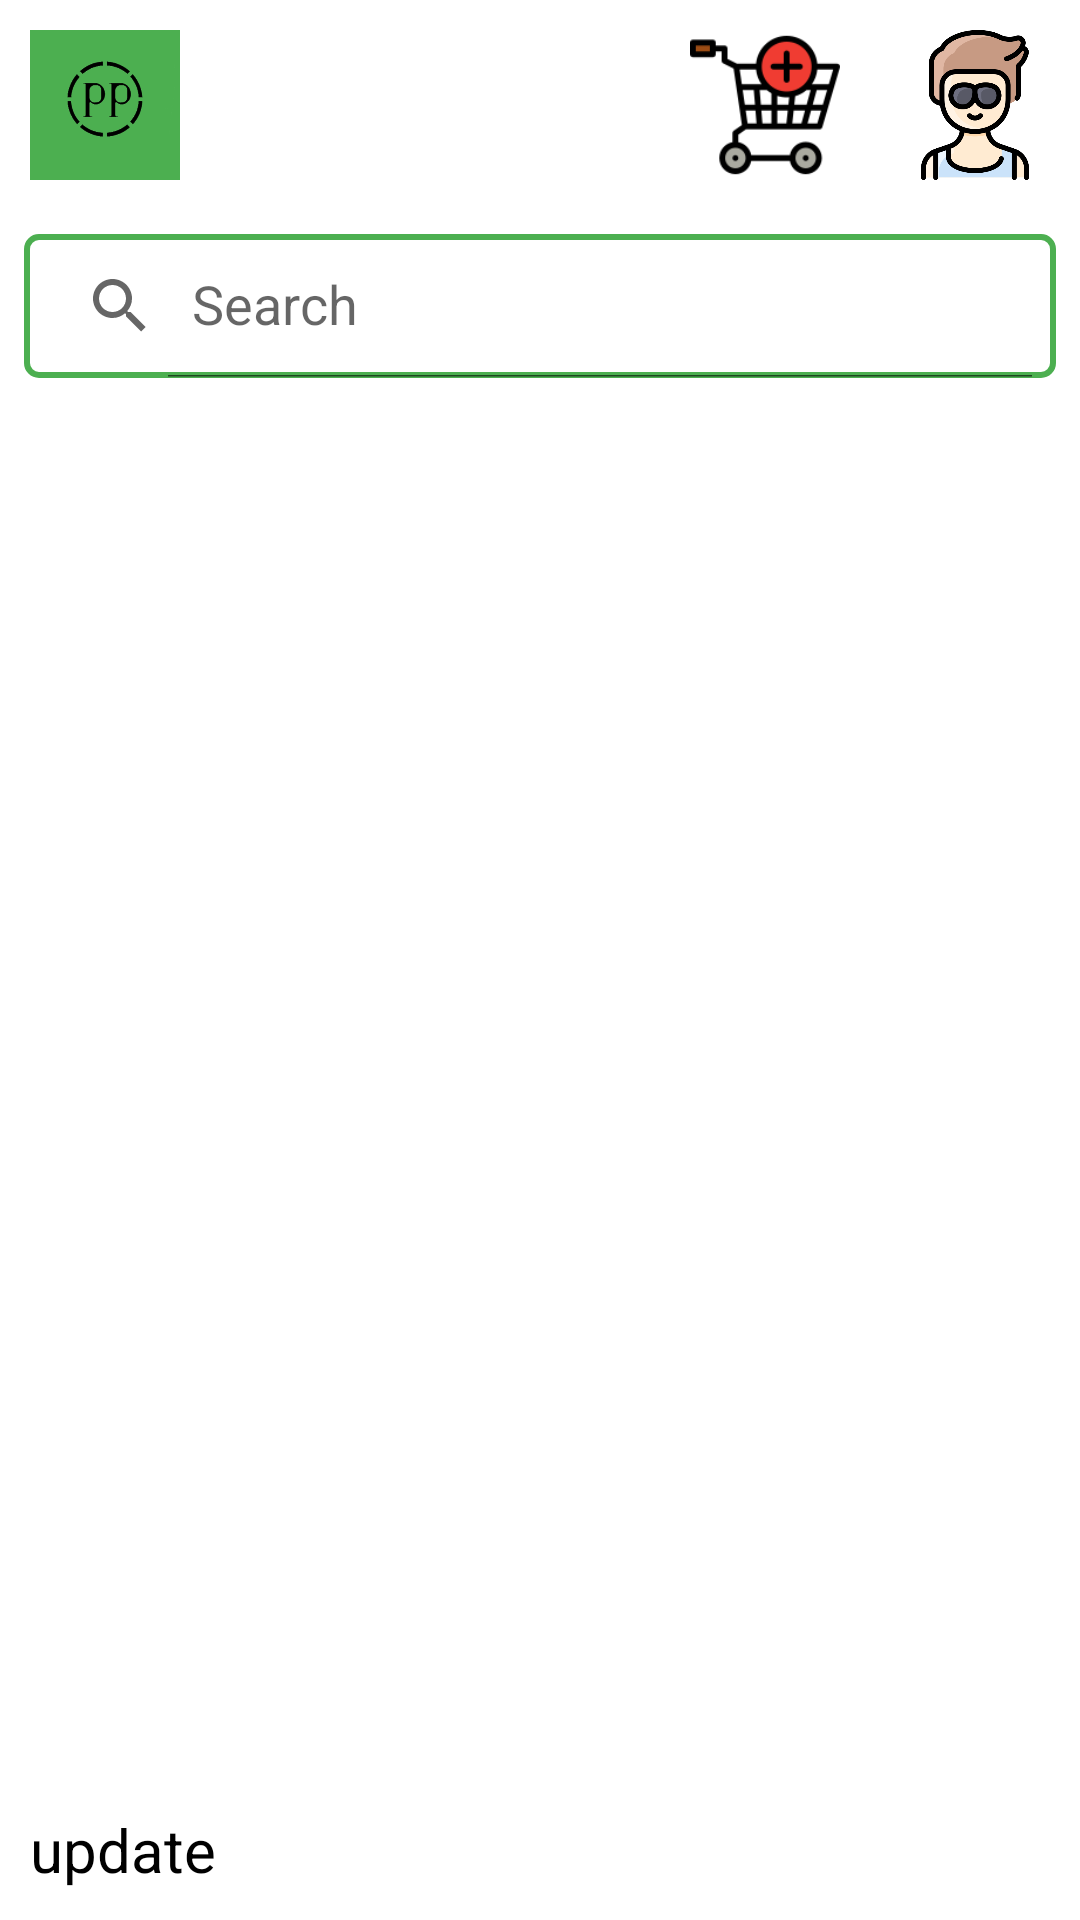

Produce the Android XML layout that renders to this screen, including the resource entries it uses.
<!-- AndroidManifest.xml: application theme Theme.CRAFTERIA -->
<!-- res/layout/fragment_cart.xml -->
<?xml version="1.0" encoding="utf-8"?>
<LinearLayout
    xmlns:android="http://schemas.android.com/apk/res/android"
    xmlns:tools="http://schemas.android.com/tools"
    android:layout_width="match_parent"
    android:layout_height="match_parent"
    xmlns:app="http://schemas.android.com/apk/res-auto"
    android:orientation="vertical"
    tools:context=".homefragment.CartFragment">


    <LinearLayout
        android:layout_width="match_parent"
        android:layout_height="wrap_content"
        android:orientation="horizontal">

        <ImageView
            android:layout_width="50sp"
            android:layout_height="50sp"
            android:layout_margin="10sp"
            android:src="@drawable/logo"
            android:background="@color/colorPrimary"/>

        <View
            android:layout_width="0dp"
            android:layout_height="0dp"
            android:layout_weight="1"/>

        <ImageView
            android:layout_width="50sp"
            android:layout_height="50sp"
            android:layout_margin="10sp"
            android:src="@drawable/cart"
            android:background="@color/white"/>

        <ImageView
            android:layout_width="50sp"
            android:layout_height="50sp"
            android:layout_margin="10sp"
            android:src="@drawable/profilehome" />

    </LinearLayout>


    <LinearLayout
        android:layout_width="match_parent"
        android:layout_height="wrap_content"
        android:orientation="horizontal"
        android:gravity="center">

        <androidx.appcompat.widget.SearchView
            android:id="@+id/search_view"
            android:layout_width="0dp"
            android:layout_margin="8sp"
            app:queryHint="@string/search"
            app:iconifiedByDefault="false"
            android:foregroundTint="@color/black"

            android:layout_height="wrap_content"
            android:queryBackground="@android:color/transparent"
            android:background="@drawable/searchviewborder"
            android:layout_weight="1"/>


    </LinearLayout>

    <androidx.recyclerview.widget.RecyclerView
        android:id="@+id/recycler_view"
        android:layout_width="match_parent"
        android:layout_height="0dp"
        tools:listitem="@layout/cartrecyclerview"
        android:layout_weight="1"/>

    <TextView
        android:id="@+id/total"
        android:layout_width="wrap_content"
        android:layout_height="wrap_content"
        android:text="@string/update"
        android:textColor="@color/black"
        android:textSize="20sp"
        android:layout_margin="10sp"/>


</LinearLayout>
<!-- res/layout/cartrecyclerview.xml (included above) -->
<?xml version="1.0" encoding="utf-8"?>
<androidx.cardview.widget.CardView
    xmlns:android="http://schemas.android.com/apk/res/android"
    android:layout_width="match_parent"
    android:layout_height="150sp"
    xmlns:app="http://schemas.android.com/apk/res-auto"
    app:cardCornerRadius="10dp"
    android:elevation="10dp"
    android:layout_margin="10sp">

    <LinearLayout
        android:layout_width="match_parent"
        android:layout_height="match_parent">

        <ImageView
            android:id="@+id/img"
            android:layout_width="150dp"
            android:layout_height="match_parent"
            android:src="@color/black"/>


        <LinearLayout
            android:layout_width="wrap_content"
            android:layout_height="match_parent"
            android:orientation="vertical"
            android:layout_gravity="center">

            <TextView
                android:id="@+id/title"
                android:layout_width="wrap_content"
                android:layout_height="wrap_content"
                android:text="@string/search"
                android:textColor="@color/black"
                android:textSize="20sp"
                android:layout_margin="10sp"/>

            <TextView
                android:id="@+id/price"
                android:layout_width="wrap_content"
                android:layout_height="wrap_content"
                android:text="@string/search"
                android:textColor="@color/black"
                android:layout_marginStart="20sp"
                android:textSize="15sp" />

        </LinearLayout>


        <View
            android:layout_width="0dp"
            android:layout_height="match_parent"
            android:layout_weight="1"/>

        <ImageView
            android:id="@+id/del"
            android:layout_width="40sp"
            android:layout_height="40sp"
            android:layout_gravity="center"
            android:layout_marginEnd="5sp"
            android:src="@drawable/delete"
            app:tint="@color/red" />

    </LinearLayout>

</androidx.cardview.widget.CardView>
<!-- resources referenced by this layout -->
<resources>
  <color name="black">#FF000000</color>
  <color name="colorPrimary">#4CAF50</color>
  <color name="red">#B00020</color>
  <color name="white">#FFFFFFFF</color>
  <!-- drawable cart: png bitmap (drawable, 4908 bytes) -->
  <!-- drawable logo: png bitmap (drawable, 11847 bytes) -->
  <!-- drawable profilehome: png bitmap (drawable, 35068 bytes) -->
  <!-- drawable searchviewborder (drawable) -->
  <shape xmlns:android="http://schemas.android.com/apk/res/android">
      <stroke android:width="2dp" android:color="@color/colorPrimary" />
      <corners android:radius="4dp" />
  </shape>
  <string name="search">Search</string>
  <string name="update">update</string>
  <style name="Theme.CRAFTERIA" parent="Theme.MaterialComponents.Light.NoActionBar">
          
          <item name="colorPrimary">@color/colorPrimary</item>
          <item name="colorPrimaryVariant">@color/colorPrimaryDark</item>
          <item name="colorOnPrimary">@color/white</item>
          
          <item name="colorSecondary">@color/teal_200</item>
          <item name="colorSecondaryVariant">@color/teal_700</item>
          <item name="colorOnSecondary">@color/black</item>
          
          <item name="android:statusBarColor">?attr/colorPrimaryVariant</item>
          
      </style>
  <color name="colorPrimaryDark">#388E3C</color>
  <color name="teal_200">#FF03DAC5</color>
  <color name="teal_700">#FF018786</color>
</resources>
